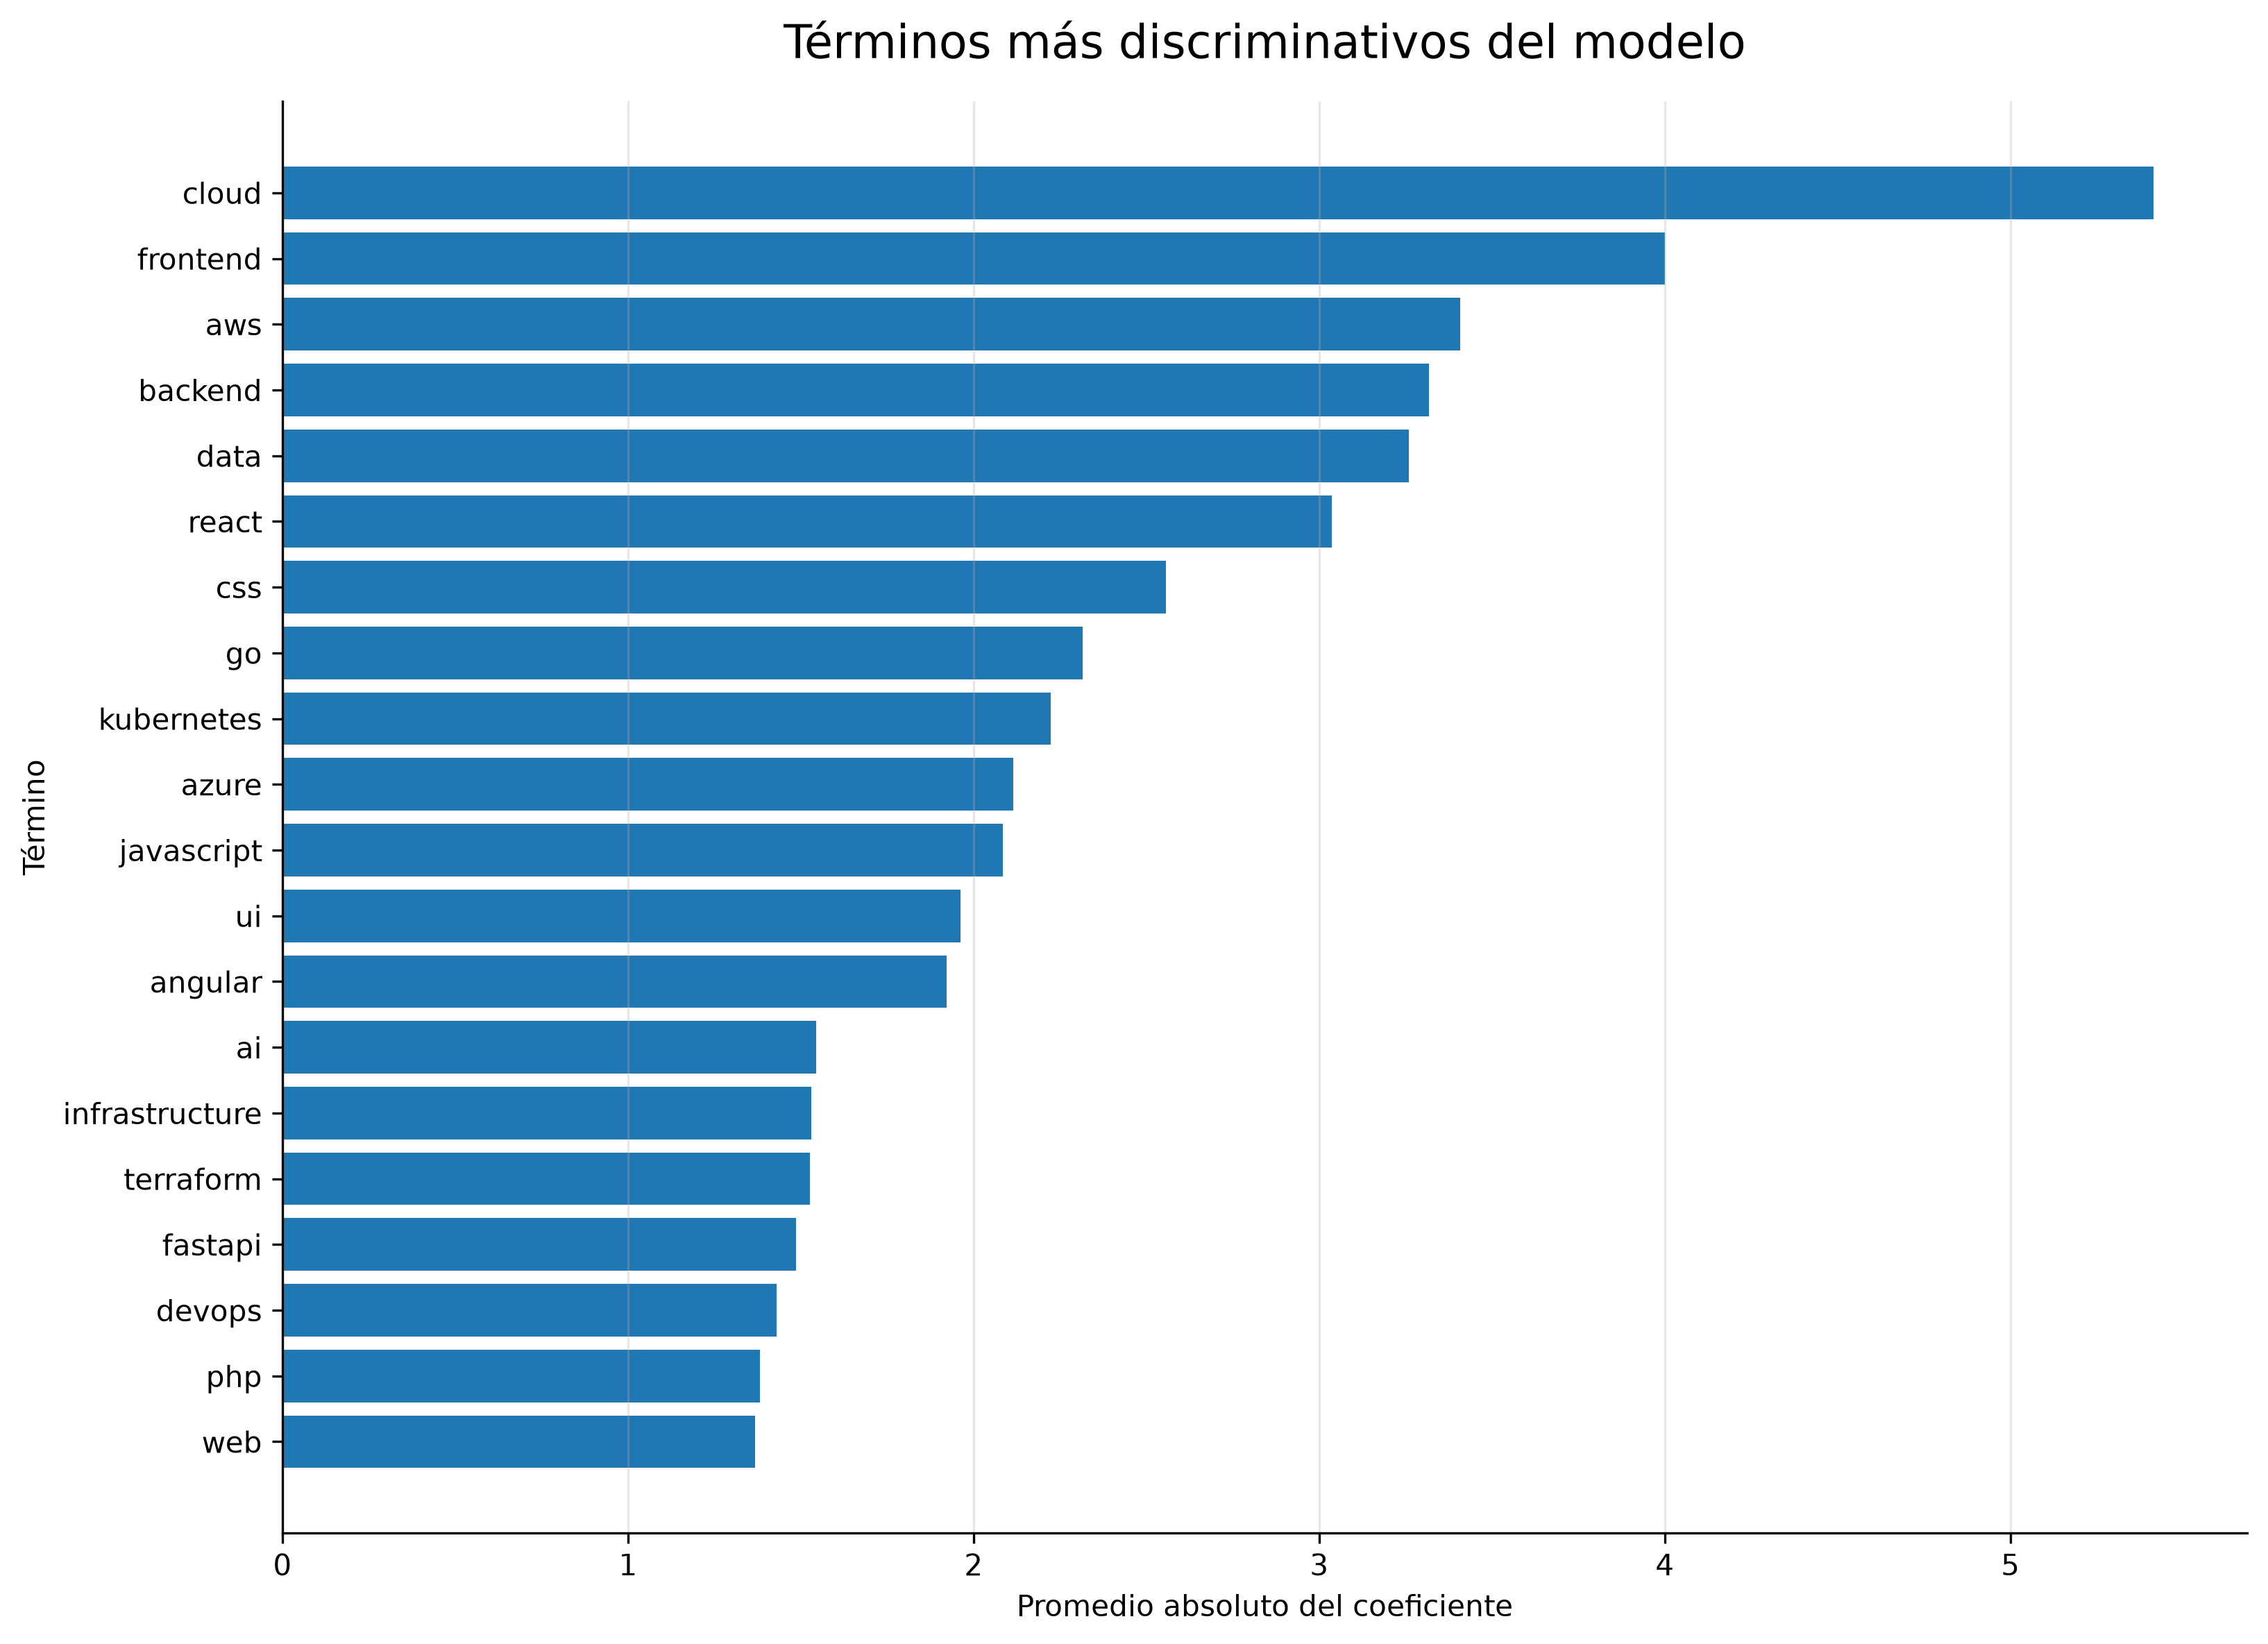

Values plotted in this chart, from the file beside it:
Posicion, Termino, Importancia_absoluta_media, Rango_entre_categorias, Categoria_mas_favorecida, Coeficiente_maximo, Coeficiente_minimo
1, cloud, 5.415, 13.94, cloud, 9.661, -4.276
2, frontend, 4.001, 11.77, frontend, 7.594, -4.177
3, aws, 3.409, 9.192, cloud, 6.284, -2.908
4, backend, 3.318, 8.859, backend, 6.027, -2.833
5, data, 3.259, 9.315, datascience, 6.506, -2.809
6, react, 3.036, 9.306, frontend, 5.888, -3.417
7, css, 2.556, 7.239, frontend, 4.775, -2.464
8, go, 2.316, 7.084, backend, 4.393, -2.691
9, kubernetes, 2.224, 6.527, cloud, 4.081, -2.446
10, azure, 2.114, 6.034, cloud, 4.139, -1.895
11, javascript, 2.084, 5.864, frontend, 3.914, -1.95
12, ui, 1.961, 5.376, frontend, 3.711, -1.664
13, angular, 1.922, 5.73, frontend, 3.573, -2.157
14, ai, 1.545, 3.799, cloud, 2.051, -1.748
15, infrastructure, 1.53, 4.07, cloud, 2.812, -1.258
16, terraform, 1.526, 4.106, cloud, 2.778, -1.327
17, fastapi, 1.486, 4.155, backend, 2.873, -1.282
18, devops, 1.43, 4.059, cloud, 2.825, -1.234
19, php, 1.382, 4.347, backend, 2.609, -1.737
20, web, 1.367, 4.14, frontend, 2.57, -1.571
21, api, 1.36, 4.091, backend, 2.588, -1.502
22, front-end, 1.335, 3.479, frontend, 2.411, -1.069
23, sql, 1.328, 3.524, backend, 1.804, -1.72
24, hosting, 1.324, 3.704, cloud, 2.527, -1.177
25, database, 1.317, 3.83, backend, 2.512, -1.318
26, http, 1.315, 4.063, backend, 2.75, -1.313
27, nestjs, 1.31, 3.689, backend, 2.609, -1.08
28, claude, 1.258, 3.841, cloud, 2.513, -1.328
29, spring, 1.253, 3.676, backend, 2.707, -0.9688
30, building, 1.214, 4.276, frontend, 2.37, -1.906
31, saas, 1.201, 3.421, backend, 2.037, -1.384
32, bi, 1.201, 3.15, datascience, 2.288, -0.8621
33, python, 1.187, 4.664, datascience, 2.226, -2.438
34, system, 1.171, 3.497, backend, 2.018, -1.479
35, kafka, 1.165, 3.191, backend, 2.173, -1.017
36, data science, 1.163, 3.399, datascience, 2.088, -1.311
37, that, 1.16, 3.406, backend, 2.405, -1.001
38, webhook, 1.146, 3.568, backend, 2.436, -1.131
39, queue, 1.141, 3.201, backend, 2.259, -0.9423
40, html, 1.14, 3.217, frontend, 2.413, -0.8049
41, sites, 1.14, 3.215, frontend, 2.132, -1.083
42, science, 1.138, 3.113, datascience, 2.114, -0.9998
43, payment, 1.135, 3.177, backend, 1.991, -1.186
44, costs, 1.132, 3.232, cloud, 2.316, -0.9154
45, design, 1.131, 2.959, frontend, 1.598, -1.36
46, java, 1.105, 3.301, backend, 2.317, -0.9837
47, server, 1.104, 2.592, cloud, 1.131, -1.462
48, for ai, 1.101, 2.63, cloud, 1.211, -1.419
49, sports, 1.099, 3.349, datascience, 2.027, -1.321
50, my software, 1.097, 4.211, frontend, 2.223, -1.989
51, components, 1.092, 3.477, frontend, 2.106, -1.371
52, machine learning, 1.085, 3.196, datascience, 2.058, -1.138
53, excel, 1.063, 3.031, datascience, 2.043, -0.9871
54, distributed, 1.049, 3.412, backend, 1.931, -1.481
55, csv, 1.046, 3.528, datascience, 2.121, -1.407
56, in go, 1.041, 2.952, backend, 1.882, -1.071
57, component, 1.036, 3.037, frontend, 2.3, -0.7371
58, rate, 1.035, 3.47, backend, 1.783, -1.687
59, website, 1.033, 3.072, frontend, 1.726, -1.346
60, power bi, 1.022, 2.771, datascience, 1.903, -0.8678
... 29,940 more rows
